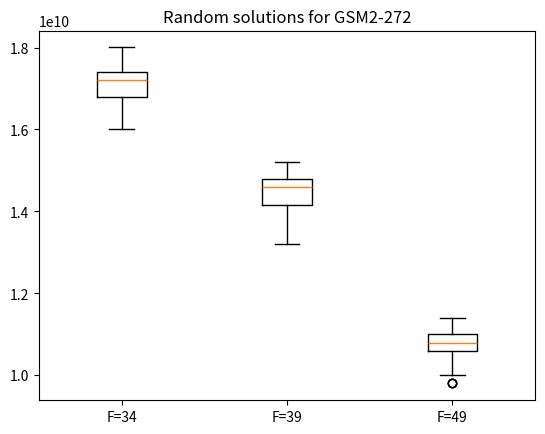

Reproduce this figure in Python.
# Import libraries
import matplotlib.pyplot as plt
import numpy as np


# Creating dataset
np.random.seed(10)

data_1 = [17601240278,
          17401607598,
          17001576366,
          17001529232,
          17401283530,
          17601387750,
          17401420752,
          17201286324,
          16001359276,
          16401465522,
          17201336082,
          16201475176,
          16601329272,
          16601260602,
          17401254252,
          17001091490,
          17401698920,
          17201514944,
          18001414096,
          17601280870,
          17201362424,
          17001561880,
          17201425804,
          17401295528,
          17001421050,
          17001362350,
          17201440812,
          17601361014,
          16801334450,
          16801257736,
          17401465676,
          16801384570,
          17001358916,
          17001443860,
          17201386046,
          17401195034,
          16401524884,
          17201492712,
          17601285234,
          17401526418,
          17401236556,
          16401347056,
          17001338506,
          17001405044,
          16201557724,
          17601311874,
          16801423094,
          17201438382,
          17201629436,
          17801327924,
          16401357068,
          16801261072,
          17001231800,
          17401343044,
          18001434762,
          17401141860,
          16801453260,
          17201469632,
          17201361564,
          17401465132,
          17201354578,
          17001321560,
          17401361570,
          17601396424,
          16801455168,
          16201431170,
          17801372588,
          17401283298,
          17401328122,
          16801410158,
          17601354698,
          16401575256,
          16401265224,
          17601443654,
          17201306520,
          17201371928,
          17801297206,
          17601152292,
          16001195488,
          16401290492,
          16001535764,
          16801342640,
          17401171934,
          16801554704,
          17201326074,
          17801268838,
          17401167828,
          17201405564,
          17401385896,
          17801280264,
          16601463930,
          17401399238,
          17401323738,
          17201470026,
          17001253660,
          17201268902,
          17801416568,
          17201280412,
          17201556690,
          17401331210]
data_2 = [14401247536,
          14401314178,
          14201295690,
          14401356608,
          13201125880,
          15201082202,
          14201076452,
          14801312404,
          14601009554,
          14001452200,
          13601007612,
          14201408374,
          15201036158,
          15001244158,
          13801453064,
          14401253864,
          14601304420,
          14801387768,
          14801229514,
          14601215230,
          14601426242,
          14801215696,
          13601169638,
          14601110976,
          15201265258,
          14401262774,
          14601235814,
          14801107914,
          14601351736,
          14401447022,
          14401218976,
          14601183778,
          14601347756,
          14801106264,
          14801082684,
          14601160652,
          14801250382,
          13401407470,
          13801175736,
          14201163766,
          14801330016,
          14601382680,
          14001234860,
          15001183682,
          13801345976,
          14201256804,
          14401195862,
          15001154856,
          14401273552,
          14001118124,
          14001021390,
          13601213350,
          14001287000,
          14601278230,
          14801111562,
          14801291014,
          15001262710,
          14001307924,
          15001398068,
          14201221480,
          14601319736,
          14201135770,
          14001232648,
          14401158106,
          14201058622,
          14601226416,
          14001222808,
          13401041388,
          13400963854,
          15001124508,
          14801196382,
          14801141874,
          14401164080,
          14801400002,
          14201146442,
          15001108800,
          14601096806,
          14801341912,
          14201183908,
          14801092342,
          14001200598,
          13601164452,
          14001060798,
          15001160534,
          13401206298,
          15001160104,
          14601054472,
          14201060622,
          14601308004,
          14601208642,
          14601213564,
          14801271346,
          14001357514,
          14201662604,
          14801088794,
          14801231300,
          14401282544,
          15001198624,
          13801141554,
          13601420396]
data_3 = [
    11200812056,
    11200839216,
    10800993804,
    11000904854,
    10000994704,
    9801068098,
    11200975240,
    11000953290,
    10601059276,
    11000878442,
    10200881620,
    11200958126,
    10400635420,
    11201018764,
    10801084068,
    10600858358,
    10601003662,
    11000968648,
    10000850694,
    10400945902,
    10801078000,
    10800952442,
    10800863706,
    10600954606,
    10800977602,
    10201121608,
    10801007442,
    10801008688,
    10600806700,
    9800886558,
    11400926228,
    11201091052,
    10801000980,
    10401162832,
    10200855708,
    10400814332,
    11000799476,
    11000880900,
    10200916106,
    11000841408,
    11200811188,
    11200762866,
    10600963298,
    10401111894,
    11000991810,
    10200886402,
    10600912622,
    10801010980,
    11201035978,
    11200807276,
    11000891504,
    11001026830,
    10201126524,
    10600994262,
    10600968426,
    10401128450,
    9800941242,
    10601098522,
    10600807908,
    11000864100,
    10400932252,
    10800928478,
    10800877648,
    10400878052,
    10800949028,
    11200975198,
    11200929392,
    10800981974,
    10400992632,
    11400909526,
    11000967484,
    10400907498,
    11000969114,
    11200835336,
    11000938360,
    11400889552,
    10801093832,
    11200874966,
    10800853492,
    10401129586,
    11200879740,
    10401002800,
    11200981422,
    10600950376,
    10801038712,
    10800827890,
    10600916474,
    11201041532,
    11001001806,
    11200862144,
    10800986862,
    11000853416,
    11001002506,
    11001021470,
    10800979444,
    10600900958,
    10601176610,
    11200913772,
    10600941794,
    11000910326
]
data = [data_1, data_2, data_3]

# data_1 = np.random.normal(100, 10, 200)
# data_2 = np.random.normal(90, 20, 200)
# data_3 = np.random.normal(80, 30, 200)
# data_4 = np.random.normal(70, 40, 200)
# data = [data_1, data_2, data_3, data_4]

fig7, ax7 = plt.subplots()
ax7.set_title('Random solutions for GSM2-272')
ax7.set_xticklabels(['F=34', 'F=39', 'F=49'])
ax7.boxplot(data)

plt.show()

# fig = plt.figure(figsize =(10, 7))
#
# # Creating axes instance
# ax = fig.add_axes([0, 0, 1, 1])
#
# # Creating plot
# bp = ax.boxplot(data)
#
# # show plot
# plt.show()